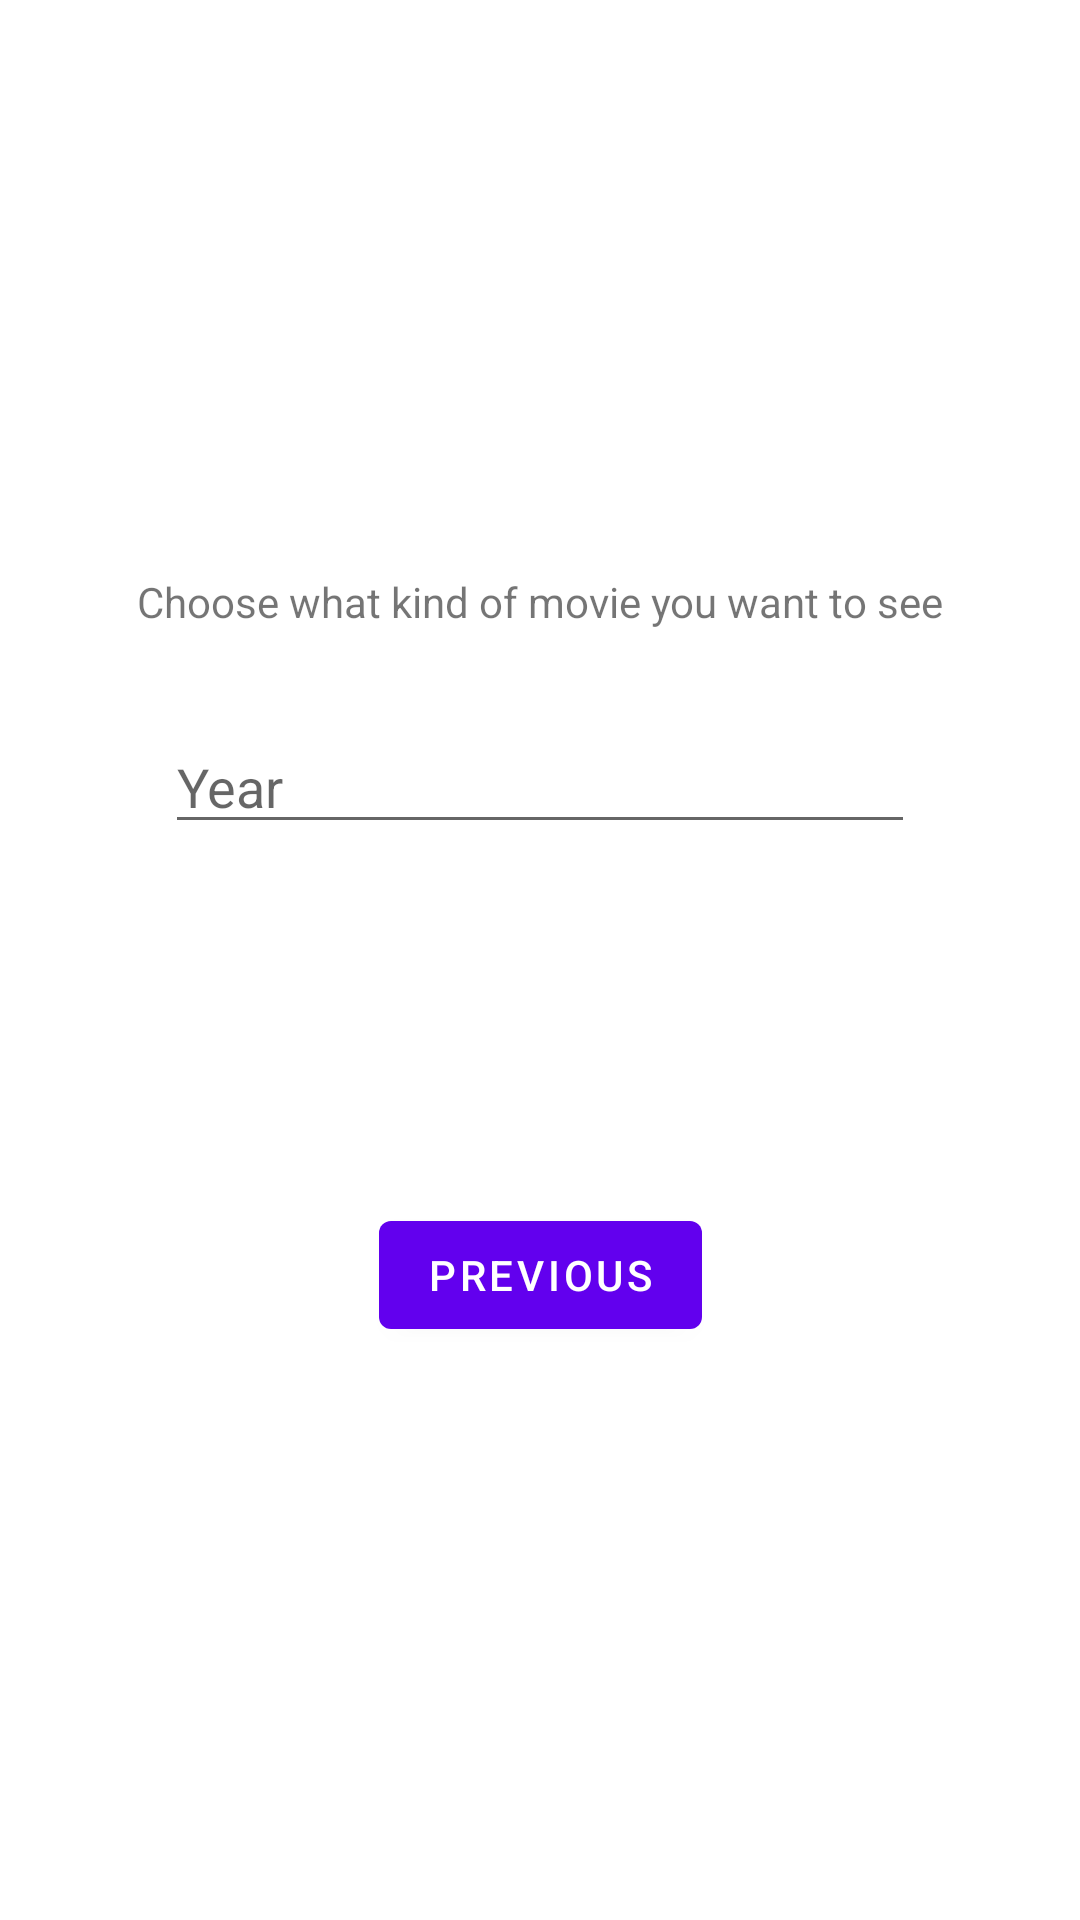

This screen was rendered from an Android layout file. Write that file and the resources it references.
<!-- AndroidManifest.xml: application theme Theme.CapStone -->
<!-- res/layout/fragment_filter_movie.xml -->
<?xml version="1.0" encoding="utf-8"?>
<androidx.constraintlayout.widget.ConstraintLayout xmlns:android="http://schemas.android.com/apk/res/android"
    xmlns:app="http://schemas.android.com/apk/res-auto"
    xmlns:tools="http://schemas.android.com/tools"
    android:layout_width="match_parent"
    android:layout_height="match_parent"
    tools:context=".ui.AddMovieFragment">

    <TextView
        android:id="@+id/tvDescription"
        android:layout_width="wrap_content"
        android:layout_height="wrap_content"
        android:text="@string/filter_movie"
        app:layout_constraintBottom_toTopOf="@id/button_second"
        app:layout_constraintEnd_toEndOf="parent"
        app:layout_constraintStart_toStartOf="parent"
        app:layout_constraintTop_toTopOf="parent" />

    <EditText
        android:id="@+id/etYear"
        android:layout_width="250dp"
        android:layout_height="wrap_content"
        android:hint="Year"
        android:layout_marginTop="30dp"
        app:layout_constraintTop_toBottomOf="@+id/tvDescription"
        app:layout_constraintStart_toStartOf="parent"
        app:layout_constraintEnd_toEndOf="parent"/>

    <Button
        android:id="@+id/button_second"
        android:layout_width="wrap_content"
        android:layout_height="wrap_content"
        android:text="@string/previous"
        app:layout_constraintBottom_toBottomOf="parent"
        app:layout_constraintEnd_toEndOf="parent"
        app:layout_constraintStart_toStartOf="parent"
        app:layout_constraintTop_toBottomOf="@id/tvDescription" />
</androidx.constraintlayout.widget.ConstraintLayout>
<!-- resources referenced by this layout -->
<resources>
  <string name="filter_movie">Choose what kind of movie you want to see</string>
  <string name="previous">Previous</string>
  <style name="Theme.CapStone" parent="Theme.MaterialComponents.DayNight.DarkActionBar">
          
          <item name="colorPrimary">@color/purple_500</item>
          <item name="colorPrimaryVariant">@color/purple_700</item>
          <item name="colorOnPrimary">@color/white</item>
          
          <item name="colorSecondary">@color/teal_200</item>
          <item name="colorSecondaryVariant">@color/teal_700</item>
          <item name="colorOnSecondary">@color/black</item>
          
          <item name="android:statusBarColor" tools:targetApi="l">?attr/colorPrimaryVariant</item>
          
      </style>
  <!-- not gathered from this repository: default colours our renderer supplied (Android Studio template values) -->
  <color name="purple_500">#FF6200EE</color>
  <color name="purple_700">#FF3700B3</color>
  <color name="teal_200">#FF03DAC5</color>
  <color name="teal_700">#FF018786</color>
  <color name="black">#FF000000</color>
  <color name="white">#FFFFFFFF</color>
</resources>
